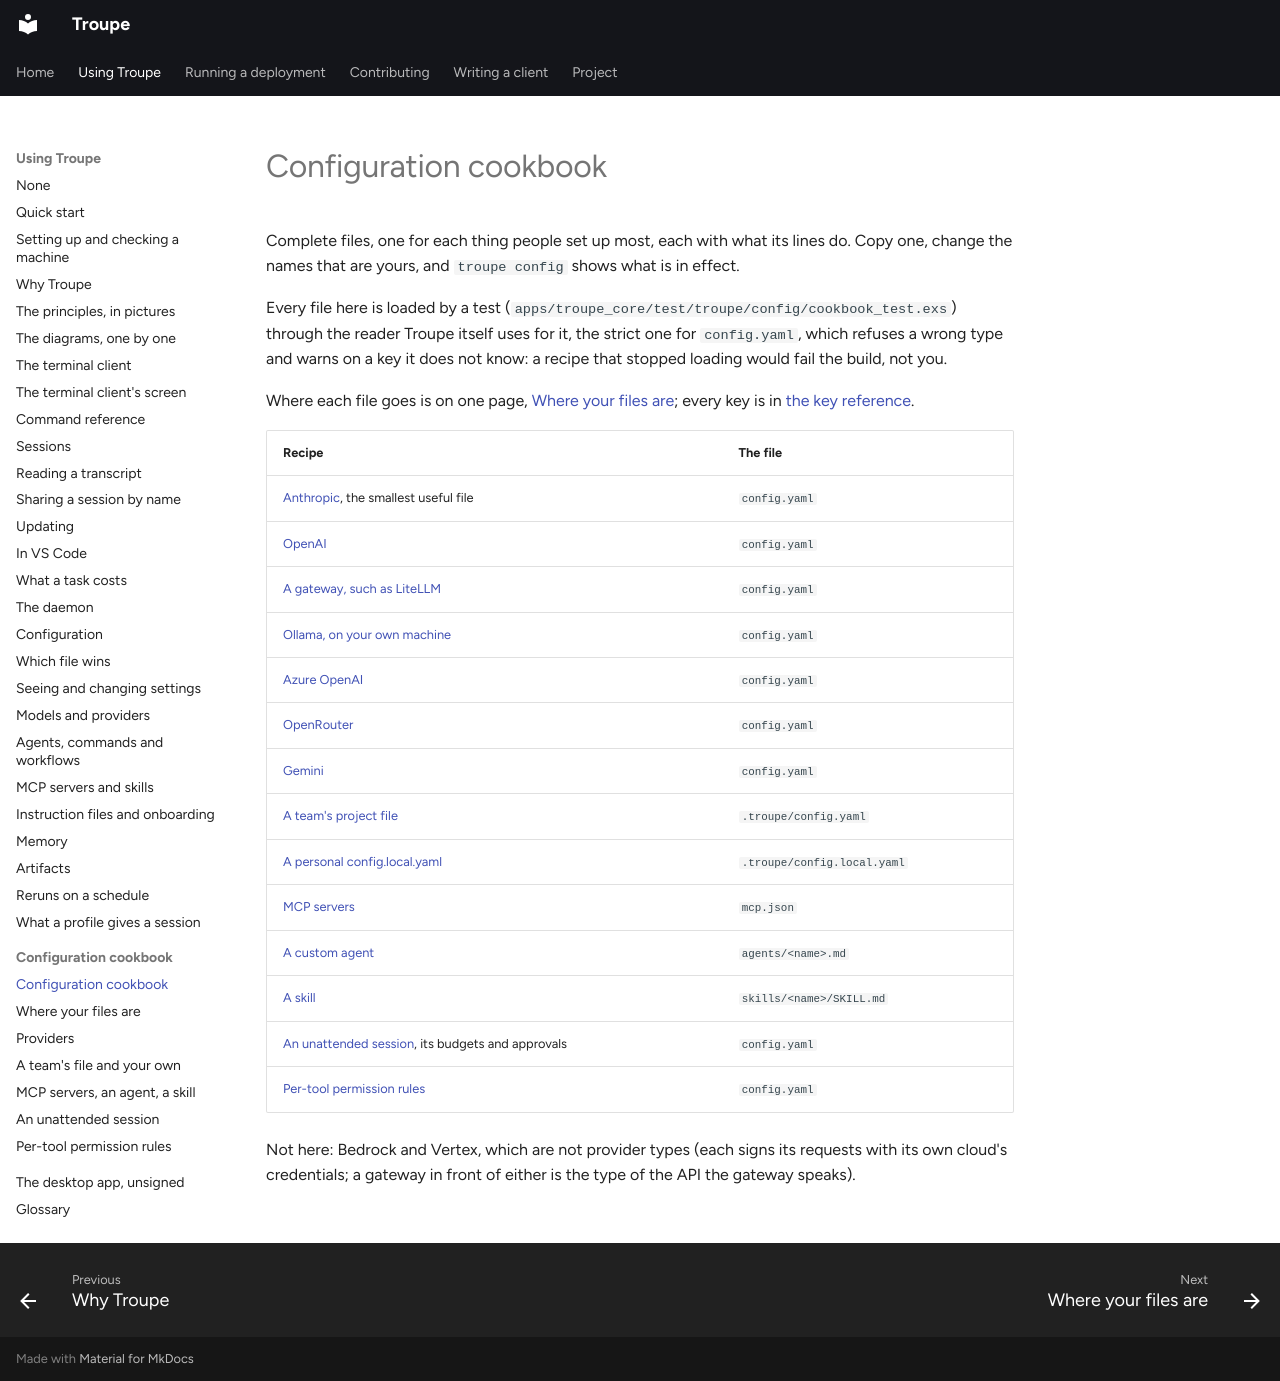

repository: it-minds/troupe · page: user/configuration/cookbook/index.html · generator: mkdocs

# Configuration cookbook

Complete files, one for each thing people set up most, each with what its lines do. Copy
one, change the names that are yours, and `troupe config` shows what is in effect.

Every file here is loaded by a test (`apps/troupe_core/test/troupe/config/cookbook_test.exs`)
through the reader Troupe itself uses for it, the strict one for `config.yaml`, which
refuses a wrong type and warns on a key it does not know: a recipe that stopped loading
would fail the build, not you.

Where each file goes is on one page, [Where your files are](files.md); every key is in
[the key reference](../configuration.md#every-key).

| Recipe | The file |
|---|---|
| [Anthropic](providers.md#anthropic), the smallest useful file | `config.yaml` |
| [OpenAI](providers.md#openai) | `config.yaml` |
| [A gateway, such as LiteLLM](providers.md#a-gateway-such-as-litellm) | `config.yaml` |
| [Ollama, on your own machine](providers.md#ollama-on-your-own-machine) | `config.yaml` |
| [Azure OpenAI](providers.md#azure-openai) | `config.yaml` |
| [OpenRouter](providers.md#openrouter) | `config.yaml` |
| [Gemini](providers.md#gemini) | `config.yaml` |
| [A team's project file](team-and-personal.md#a-teams-project-file) | `.troupe/config.yaml` |
| [A personal config.local.yaml](team-and-personal.md#a-personal-configlocalyaml) | `.troupe/config.local.yaml` |
| [MCP servers](mcp-agents-skills.md#mcp-servers) | `mcp.json` |
| [A custom agent](mcp-agents-skills.md#a-custom-agent) | `agents/<name>.md` |
| [A skill](mcp-agents-skills.md#a-skill) | `skills/<name>/SKILL.md` |
| [An unattended session](unattended.md), its budgets and approvals | `config.yaml` |
| [Per-tool permission rules](permissions.md) | `config.yaml` |

Not here: Bedrock and Vertex, which are not provider types (each signs its requests with
its own cloud's credentials; a gateway in front of either is the type of the API the
gateway speaks).
